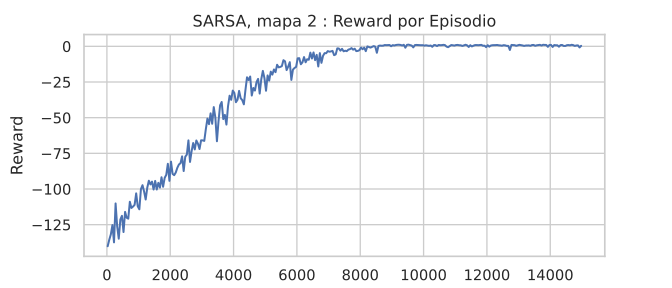

The table this chart was drawn from, first rows:
episode, reward, epsilon, done
0, -281.5, 1.0, 0
1, -195.0, 0.9999, 1
2, -155.0, 0.9998, 1
3, -153.5, 0.9997, 1
4, -152.0, 0.9996, 1
5, -49.0, 0.9995, 1
6, -59.0, 0.9994, 1
7, -205.5, 0.9993, 0
8, -120.0, 0.9992, 1
9, -44.5, 0.9991, 1
10, -45.5, 0.999, 1
11, -204.0, 0.9989, 0
12, -35.0, 0.9988, 1
13, -119.0, 0.9987, 1
14, -162.0, 0.9986, 0
15, -92.5, 0.9985, 1
16, -154.0, 0.9984, 0
17, -182.0, 0.9983, 0
18, -153.0, 0.9982, 0
19, -105.0, 0.9981, 1
20, -259.0, 0.998, 0
21, -173.5, 0.9979, 0
22, -70.0, 0.9978, 1
23, -241.5, 0.9977, 0
24, -150.5, 0.9976, 0
25, -119.0, 0.9975, 1
26, -158.0, 0.9974, 0
27, -189.5, 0.9973, 0
28, -43.0, 0.9972, 1
29, -146.0, 0.9971, 0
30, -112.5, 0.997, 1
31, -156.0, 0.9969, 1
32, -113.5, 0.9968, 1
33, -23.0, 0.9967, 1
34, -159.0, 0.9966, 1
35, -154.5, 0.9965, 0
36, -83.5, 0.9964, 1
37, -301.5, 0.9963, 0
38, -143.0, 0.9962, 0
39, -33.0, 0.9961, 1
40, -205.5, 0.996, 0
41, -208.0, 0.9959, 0
42, -124.5, 0.9958, 1
43, -242.5, 0.9957, 0
44, -40.5, 0.9956, 1
45, -40.0, 0.9955, 1
46, -152.0, 0.9954, 1
47, -230.0, 0.9953, 0
48, -45.0, 0.9952, 1
49, -221.5, 0.9951, 0
50, -182.5, 0.995, 0
51, -149.0, 0.9949, 0
52, -121.5, 0.9948, 0
53, -197.0, 0.9947, 1
54, -181.0, 0.9946, 0
55, -253.0, 0.9945, 0
56, -176.5, 0.9944, 0
57, -125.5, 0.9943, 1
58, -225.5, 0.9942, 0
59, -147.0, 0.9941, 1
... 14,940 more rows
